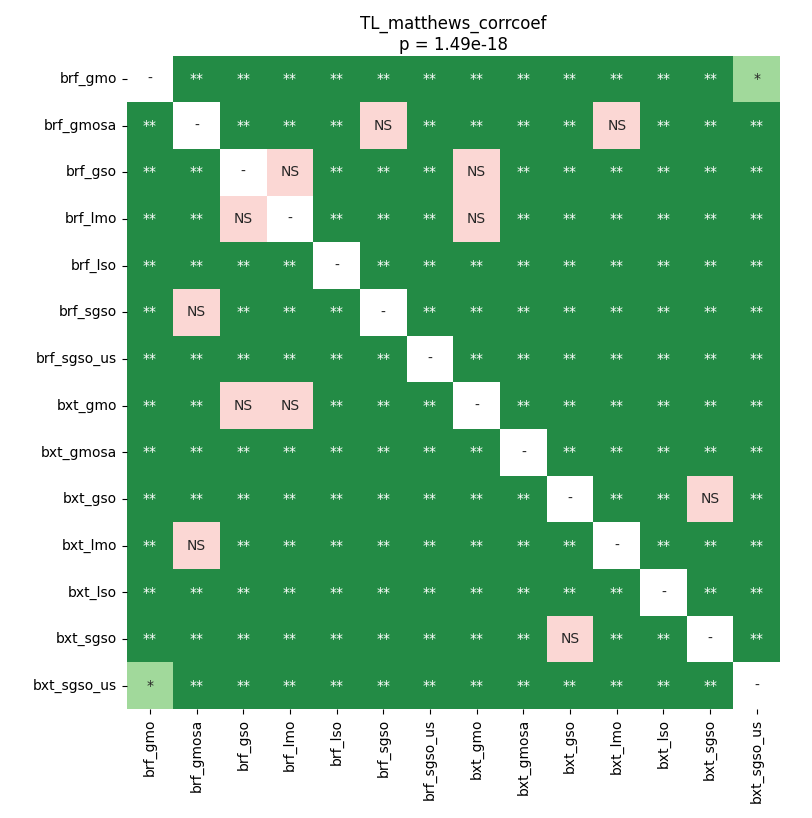

The data file committed next to this chart (first rows):
	brf_gmo	brf_gmosa	brf_gso	brf_lmo	brf_lso	brf_sgso	brf_sgso_us	bxt_gmo	bxt_gmosa	bxt_gso	bxt_lmo	bxt_lso	bxt_sgso	bxt_sgso_us
brf_gmo	1.0	0.00225	0.00225	0.00225	0.00225	0.00225	0.007183	0.00225	0.00225	0.00225	0.00225	0.00225	0.00225	0.02091
brf_gmosa	0.00225	1.0	0.00225	0.00225	0.00225	0.2376	0.00225	0.00225	0.00225	0.00225	0.05167	0.00225	0.00225	0.00225
brf_gso	0.00225	0.00225	1.0	0.1369	0.00225	0.00225	0.00225	1.0	0.00225	0.00225	0.00225	0.00225	0.00225	0.00225
brf_lmo	0.00225	0.00225	0.1369	1.0	0.00225	0.00225	0.00225	0.2	0.00225	0.00225	0.00225	0.00225	0.00225	0.00225
brf_lso	0.00225	0.00225	0.00225	0.00225	1.0	0.00225	0.00225	0.00225	0.00225	0.00225	0.00225	0.00225	0.00225	0.00225
brf_sgso	0.00225	0.2376	0.00225	0.00225	0.00225	1.0	0.00225	0.00225	0.00225	0.00225	0.004389	0.00225	0.00225	0.00225
brf_sgso_us	0.007183	0.00225	0.00225	0.00225	0.00225	0.00225	1.0	0.00225	0.00225	0.00225	0.00225	0.00225	0.00225	0.00225
bxt_gmo	0.00225	0.00225	1.0	0.2	0.00225	0.00225	0.00225	1.0	0.00225	0.00225	0.00225	0.00225	0.00225	0.00225
bxt_gmosa	0.00225	0.00225	0.00225	0.00225	0.00225	0.00225	0.00225	0.00225	1.0	0.00225	0.00225	0.006502	0.00225	0.00225
bxt_gso	0.00225	0.00225	0.00225	0.00225	0.00225	0.00225	0.00225	0.00225	0.00225	1.0	0.004389	0.00225	1.0	0.00225
bxt_lmo	0.00225	0.05167	0.00225	0.00225	0.00225	0.004389	0.00225	0.00225	0.00225	0.004389	1.0	0.00225	0.007447	0.00225
bxt_lso	0.00225	0.00225	0.00225	0.00225	0.00225	0.00225	0.00225	0.00225	0.006502	0.00225	0.00225	1.0	0.00225	0.00225
bxt_sgso	0.00225	0.00225	0.00225	0.00225	0.00225	0.00225	0.00225	0.00225	0.00225	1.0	0.007447	0.00225	1.0	0.00225
bxt_sgso_us	0.02091	0.00225	0.00225	0.00225	0.00225	0.00225	0.00225	0.00225	0.00225	0.00225	0.00225	0.00225	0.00225	1.0
